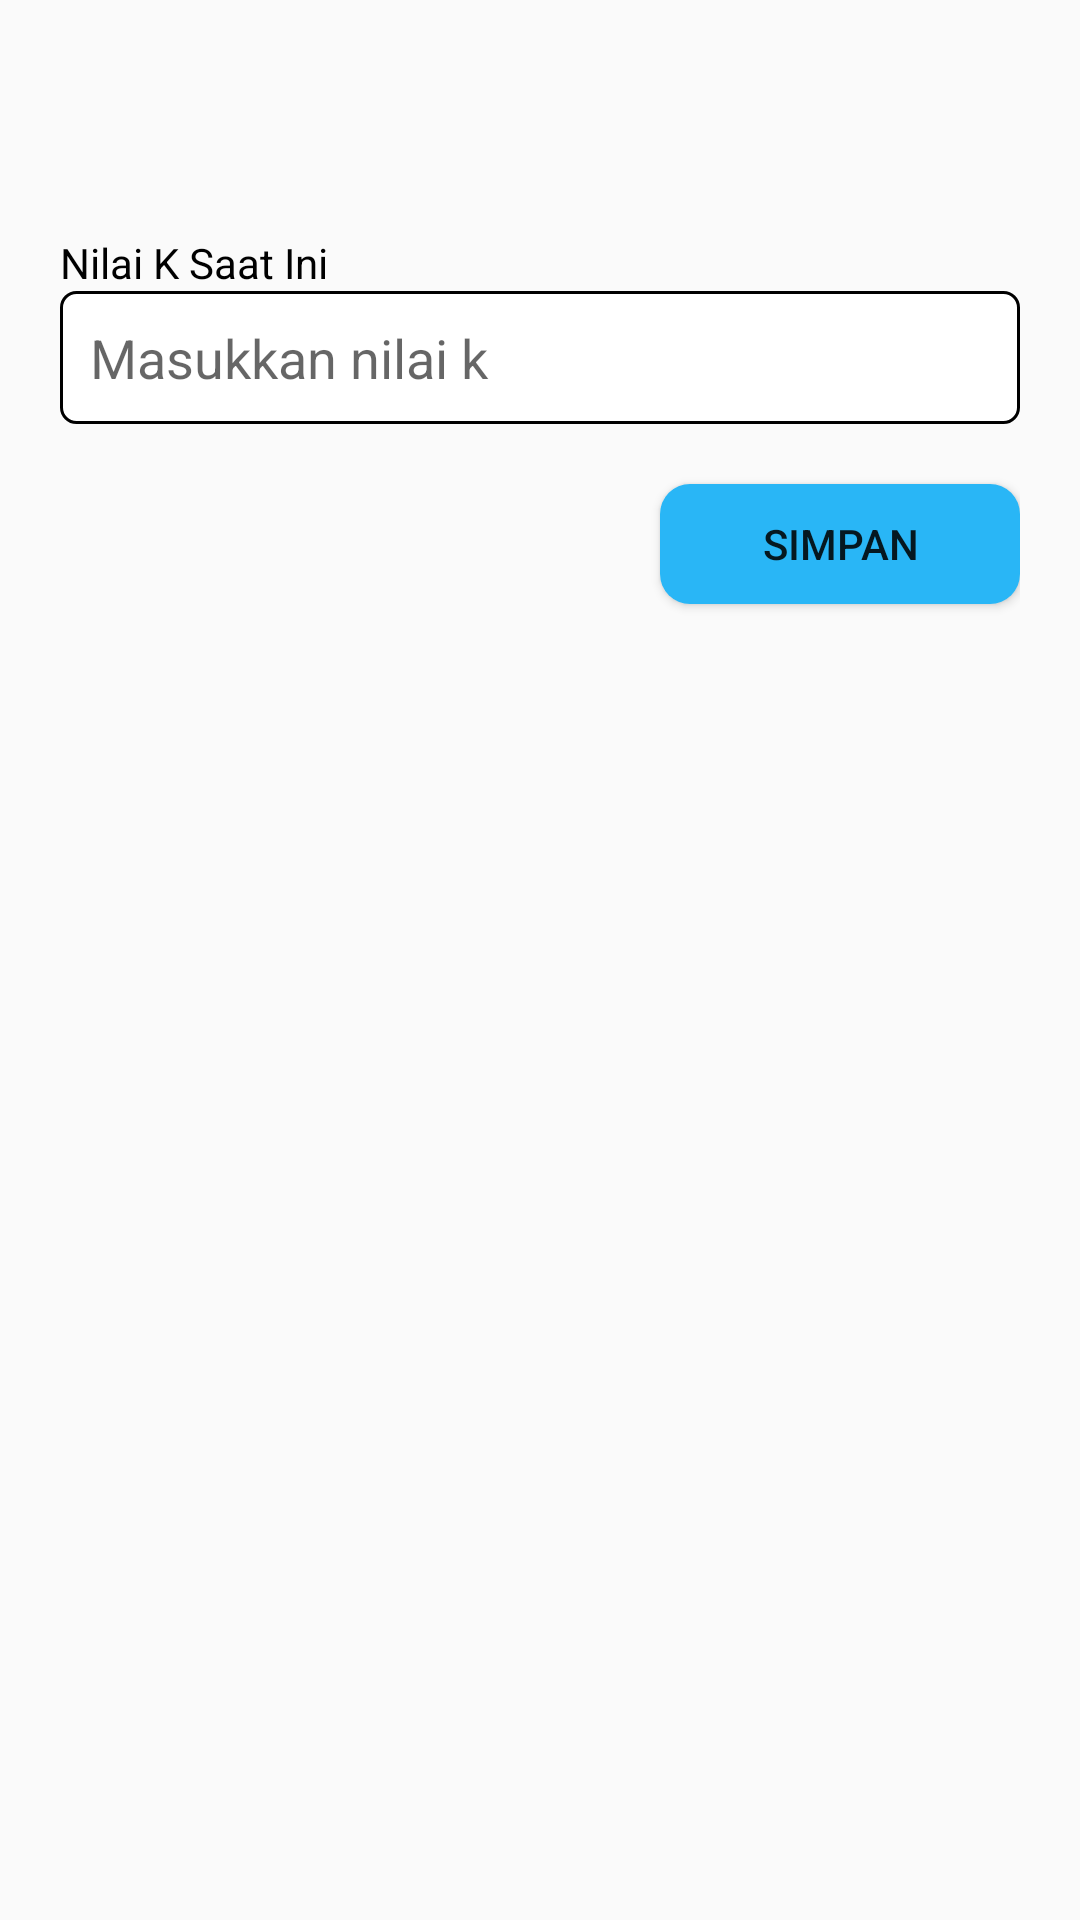

Reconstruct the res/layout file that produces this screen, plus the resources it refers to.
<!-- AndroidManifest.xml: application theme AppTheme -->
<!-- res/layout/activity_setting.xml -->
<?xml version="1.0" encoding="utf-8"?>
<androidx.constraintlayout.widget.ConstraintLayout xmlns:android="http://schemas.android.com/apk/res/android"
    xmlns:app="http://schemas.android.com/apk/res-auto"
    xmlns:tools="http://schemas.android.com/tools"
    android:layout_width="match_parent"
    android:layout_height="match_parent"
    android:padding="20dp"
    tools:context=".mvp.setting.SettingActivity">

    <TextView
        android:id="@+id/sa_tv_k"
        style="@style/title_edittext"
        android:text="Nilai K Saat Ini"
        app:layout_constraintBottom_toBottomOf="parent"
        app:layout_constraintLeft_toLeftOf="parent"
        app:layout_constraintTop_toTopOf="parent"
        app:layout_constraintVertical_bias="0.1" />

    <EditText
        android:id="@+id/sa_edt_k"
        style="@style/style_edittext_field"
        android:hint="Masukkan nilai k"
        android:imeOptions="actionNext"
        android:inputType="number"
        app:layout_constraintLeft_toLeftOf="parent"
        app:layout_constraintTop_toBottomOf="@id/sa_tv_k" />

    <Button
        android:id="@+id/sa_btn_save"
        android:layout_width="120dp"
        android:layout_height="40dp"
        android:layout_marginTop="20dp"
        android:background="@drawable/selector_button"
        android:text="SIMPAN"
        app:layout_constraintRight_toRightOf="parent"
        app:layout_constraintTop_toBottomOf="@id/sa_edt_k" />

</androidx.constraintlayout.widget.ConstraintLayout>
<!-- resources referenced by this layout -->
<resources>
  <!-- drawable selector_button (drawable) -->
  <?xml version="1.0" encoding="utf-8"?>
  <selector xmlns:android="http://schemas.android.com/apk/res/android">
      <item
          android:state_pressed="true">
          <shape android:shape="rectangle">
              <solid android:color="#03A9F4"/>
              <corners android:radius="10dp"/>
          </shape>
      </item>
  
      <item
          android:state_pressed="false">
          <shape android:shape="rectangle">
              <solid android:color="@color/colorPrimary"/>
              <corners android:radius="10dp"/>
          </shape>
      </item>
  </selector>
  <style name="style_edittext_field">
          <item name="android:layout_width">match_parent</item>
          <item name="android:layout_height">wrap_content</item>
          <item name="android:background">@drawable/border_black</item>
          <item name="android:lines">1</item>
      </style>
  <style name="title_edittext">
          <item name="android:layout_height">wrap_content</item>
          <item name="android:layout_width">wrap_content</item>
          <item name="android:textColor">#000</item>
          <item name="android:textSize">14sp</item>
      </style>
  <style name="AppTheme" parent="Theme.AppCompat.Light.DarkActionBar">
          
          <item name="colorPrimary">@color/colorPrimary</item>
          <item name="colorPrimaryDark">@color/colorPrimaryDark</item>
          <item name="colorAccent">@color/colorAccent</item>
      </style>
  <color name="colorPrimary">#29b6f6</color>
  <!-- drawable border_black (drawable) -->
  <?xml version="1.0" encoding="utf-8"?>
  <shape
      xmlns:android="http://schemas.android.com/apk/res/android"
      android:shape="rectangle">
  
      <corners
          android:radius="5dp"/>
  
      <stroke
          android:color="#000"
          android:width="1dp"/>
  
      <solid
          android:color="#FFF"/>
  
      <padding
          android:bottom="10dp"
          android:left="10dp"
          android:right="10dp"
          android:top="10dp"/>
  </shape>
  <color name="colorPrimaryDark">#0086c3</color>
  <color name="colorAccent">#73e8ff</color>
</resources>
